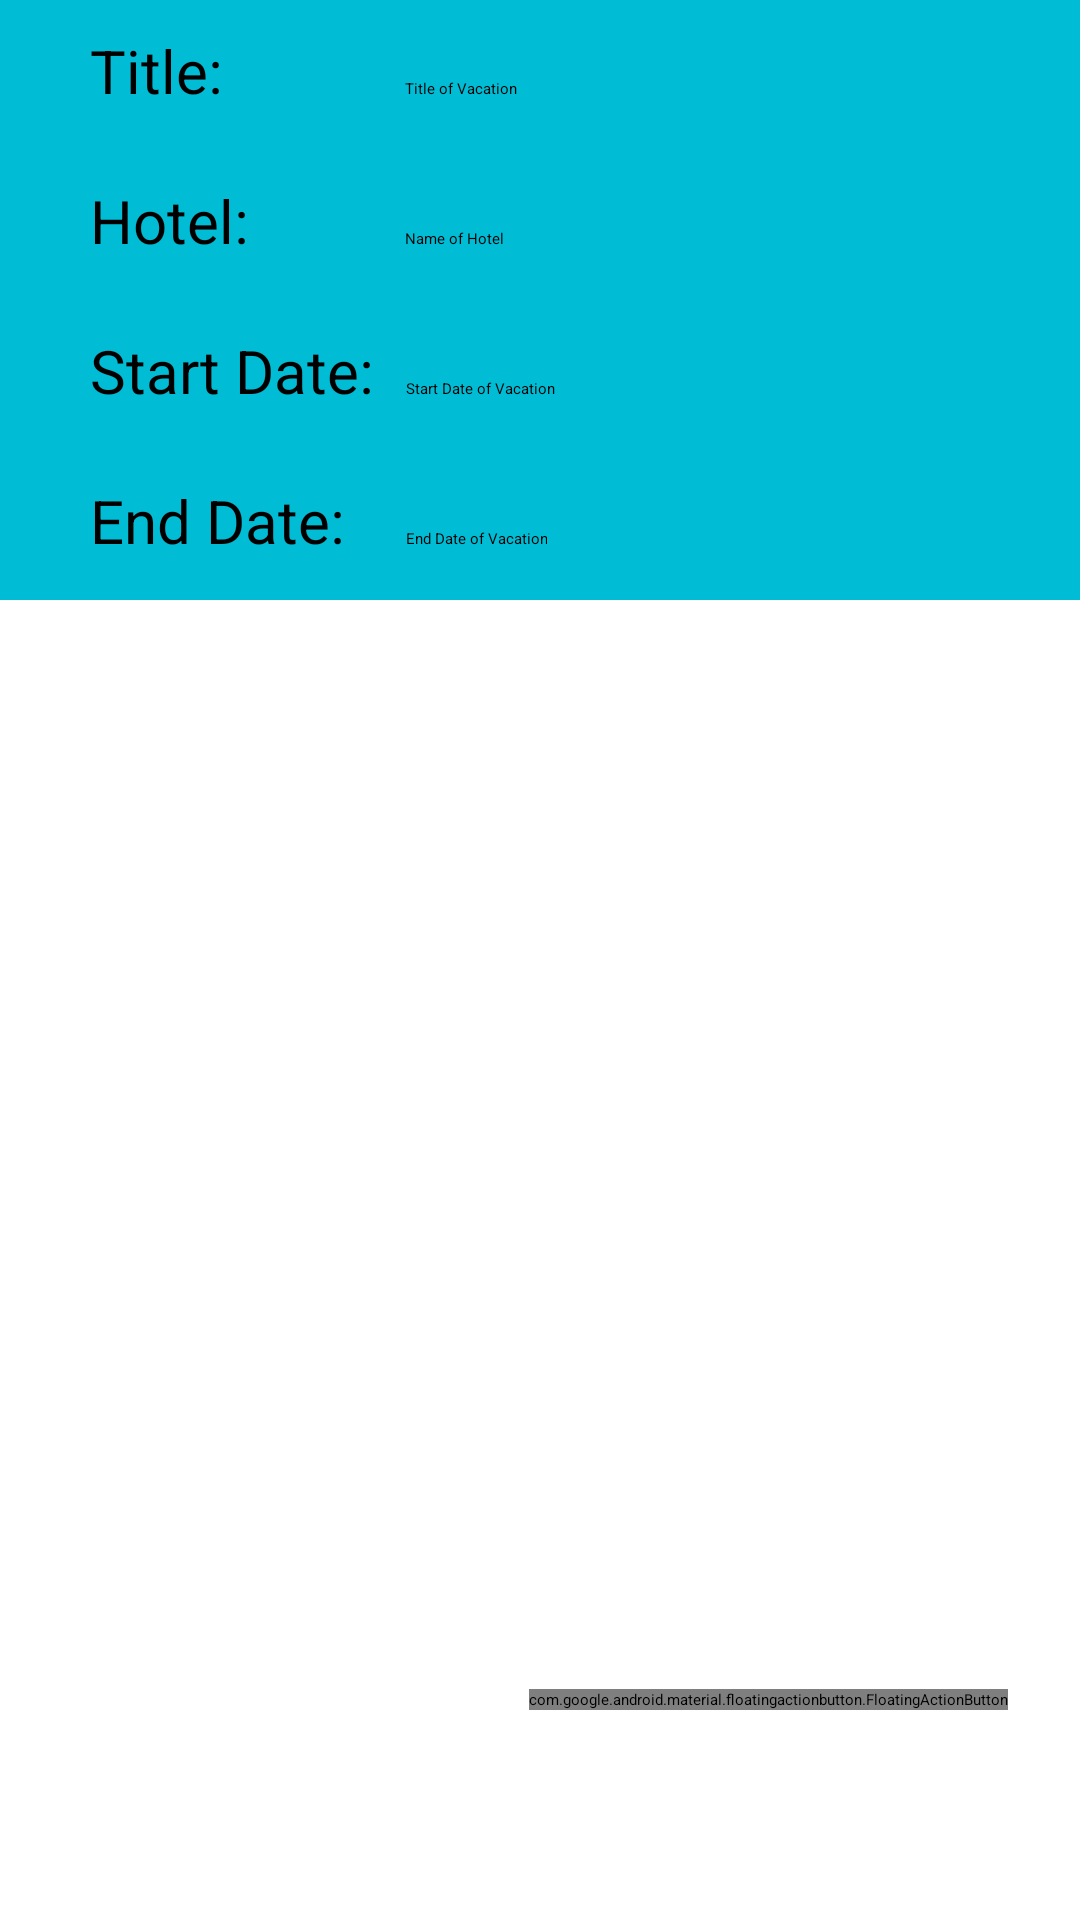

Write the Android layout XML for this screen, with the resource values it uses.
<!-- AndroidManifest.xml: application theme Theme.D308VacationPlanner -->
<!-- res/layout/activity_vacation_details.xml -->
<?xml version="1.0" encoding="utf-8"?>
<androidx.constraintlayout.widget.ConstraintLayout xmlns:android="http://schemas.android.com/apk/res/android"
    xmlns:app="http://schemas.android.com/apk/res-auto"
    xmlns:tools="http://schemas.android.com/tools"
    android:layout_width="match_parent"
    android:layout_height="match_parent"
    tools:context=".UI.VacationDetails">

    <ScrollView
        android:id="@+id/scrollView"
        android:layout_width="match_parent"
        android:layout_height="200dp"
        android:layout_marginTop="?attr/actionBarSize"
        android:background="#00BCD4"
        app:layout_constraintEnd_toEndOf="parent"
        app:layout_constraintTop_toTopOf="parent">

        <LinearLayout
            android:layout_width="match_parent"
            android:layout_height="wrap_content"
            android:orientation="vertical">

            <LinearLayout
                android:layout_width="wrap_content"
                android:layout_height="wrap_content"
                android:orientation="horizontal"
                android:paddingHorizontal="20dp">

                <TextView
                    android:layout_width="115dp"
                    android:layout_height="50dp"
                    android:padding="10dp"
                    android:text="Title: "
                    android:textSize="20sp" />

                <EditText
                    android:id="@+id/titleText"
                    android:layout_width="wrap_content"
                    android:layout_height="50dp"
                    android:hint="Title of Vacation" />

            </LinearLayout>

            <LinearLayout
                android:layout_width="wrap_content"
                android:layout_height="wrap_content"
                android:orientation="horizontal"
                android:paddingHorizontal="20dp">

                <TextView
                    android:layout_width="115dp"
                    android:layout_height="50dp"
                    android:padding="10dp"
                    android:text="Hotel: "
                    android:textSize="20sp" />

                <EditText
                    android:id="@+id/hotelText"
                    android:layout_width="wrap_content"
                    android:layout_height="50dp"
                    android:hint="Name of Hotel" />

            </LinearLayout>

            <LinearLayout
                android:layout_width="wrap_content"
                android:layout_height="wrap_content"
                android:orientation="horizontal"
                android:paddingHorizontal="20dp">

                <TextView
                    android:layout_width="115dp"
                    android:layout_height="50dp"
                    android:padding="10dp"
                    android:text="Start Date: "
                    android:textSize="20sp" />

                <EditText
                    android:id="@+id/startDateText"
                    android:layout_width="wrap_content"
                    android:layout_height="50dp"
                    android:clickable="true"
                    android:focusable="false"
                    android:hint="Start Date of Vacation"
                    android:textAlignment="center" />

            </LinearLayout>

            <LinearLayout
                android:layout_width="wrap_content"
                android:layout_height="wrap_content"
                android:orientation="horizontal"
                android:paddingHorizontal="20dp">

                <TextView
                    android:layout_width="115dp"
                    android:layout_height="50dp"
                    android:padding="10dp"
                    android:text="End Date: "
                    android:textSize="20sp" />

                <EditText
                    android:id="@+id/endDateText"
                    android:layout_width="wrap_content"
                    android:layout_height="50dp"
                    android:clickable="true"
                    android:focusable="false"
                    android:hint="End Date of Vacation"
                    android:textAlignment="center" />

            </LinearLayout>

        </LinearLayout>

    </ScrollView>

    <com.google.android.material.floatingactionbutton.FloatingActionButton
        android:id="@+id/floatingActionButton2"
        android:layout_width="wrap_content"
        android:layout_height="wrap_content"
        android:layout_marginEnd="24dp"
        android:layout_marginBottom="70dp"
        android:clickable="true"
        app:layout_constraintBottom_toBottomOf="parent"
        app:layout_constraintEnd_toEndOf="parent"
        app:srcCompat="@drawable/baseline_add_24" />

    <androidx.recyclerview.widget.RecyclerView
        android:id="@+id/VacationDetailsRecyclerView"
        android:layout_width="match_parent"
        android:layout_height="0dp"
        android:layout_marginLeft="10dp"
        android:layout_marginRight="10dp"
        android:layout_marginBottom="15dp"
        android:layout_marginTop="5dp"
        app:layout_constraintTop_toBottomOf="@+id/scrollView"
        app:layout_constraintLeft_toLeftOf="parent"
        app:layout_constraintBottom_toBottomOf="parent"
        app:layout_constraintEnd_toEndOf="parent"
        app:layout_constraintVertical_bias="0.565"/>


</androidx.constraintlayout.widget.ConstraintLayout>
<!-- resources referenced by this layout -->
<resources>

</resources>
